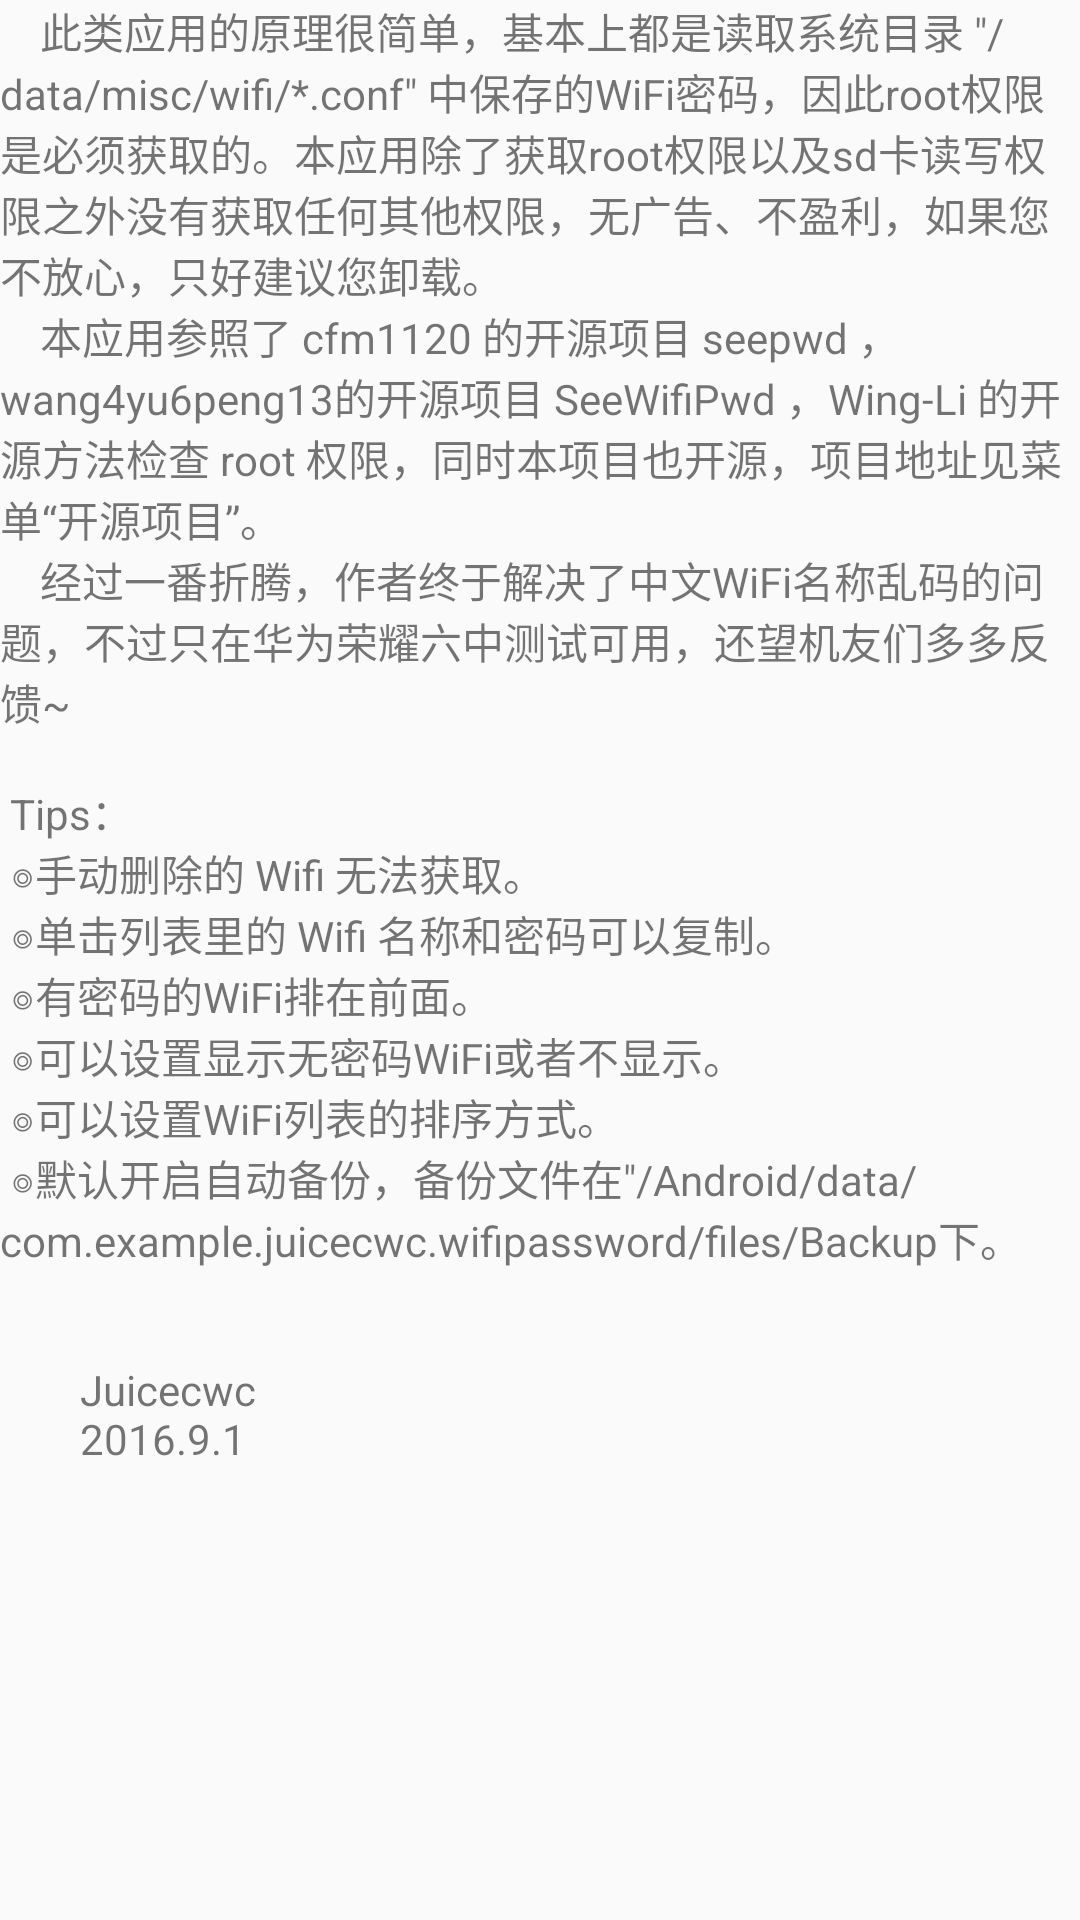

This screen was rendered from an Android layout file. Write that file and the resources it references.
<!-- AndroidManifest.xml: application theme AppTheme -->
<!-- res/layout/activity_introduction.xml -->
<?xml version="1.0" encoding="utf-8"?>
<LinearLayout xmlns:android="http://schemas.android.com/apk/res/android"
    android:orientation="vertical" android:layout_width="match_parent"
    android:layout_height="match_parent"
    android:fitsSystemWindows="true"
    android:clipToPadding="true"
    android:layout_margin="@dimen/activity_horizontal_margin">

    <ScrollView
        android:layout_width="match_parent"
        android:layout_height="match_parent">

        <TextView
            android:layout_width="wrap_content"
            android:layout_height="wrap_content"
            android:textIsSelectable="true"
            android:text="@string/introduction_content" />

    </ScrollView>

</LinearLayout>
<!-- resources referenced by this layout -->
<resources>
  <string name="introduction_content">
          \t\t此类应用的原理很简单，基本上都是读取系统目录 \"/data/misc/wifi/*.conf\" 中保存的WiFi密码，因此root权限是必须获取的。本应用除了获取root权限以及sd卡读写权限之外没有获取任何其他权限，无广告、不盈利，如果您不放心，只好建议您卸载。\n\t\t本应用参照了 cfm1120 的开源项目 seepwd ，wang4yu6peng13的开源项目 SeeWifiPwd ，Wing-Li 的开源方法检查 root 权限，同时本项目也开源，项目地址见菜单“开源项目”。\n\t\t经过一番折腾，作者终于解决了中文WiFi名称乱码的问题，不过只在华为荣耀六中测试可用，还望机友们多多反馈~\n\n
          Tips：\n
          ◎手动删除的 Wifi 无法获取。\n
          ◎单击列表里的 Wifi 名称和密码可以复制。\n
          ◎有密码的WiFi排在前面。\n
          ◎可以设置显示无密码WiFi或者不显示。\n
          ◎可以设置WiFi列表的排序方式。\n
          ◎默认开启自动备份，备份文件在\"/Android/data/com.example.juicecwc.wifipassword/files/Backup"下。\n\n
          Juicecwc \n        2016.9.1\n\n</string>
  <style name="AppTheme" parent="Theme.AppCompat.Light.DarkActionBar">
          
          <item name="colorPrimary">@color/colorPrimary</item>
          <item name="colorPrimaryDark">@color/colorPrimaryDark</item>
          <item name="colorAccent">@color/colorAccent</item>
      </style>
  <color name="colorPrimary">#3F51B5</color>
  <color name="colorPrimaryDark">#303F9F</color>
  <color name="colorAccent">#FF4081</color>
</resources>
